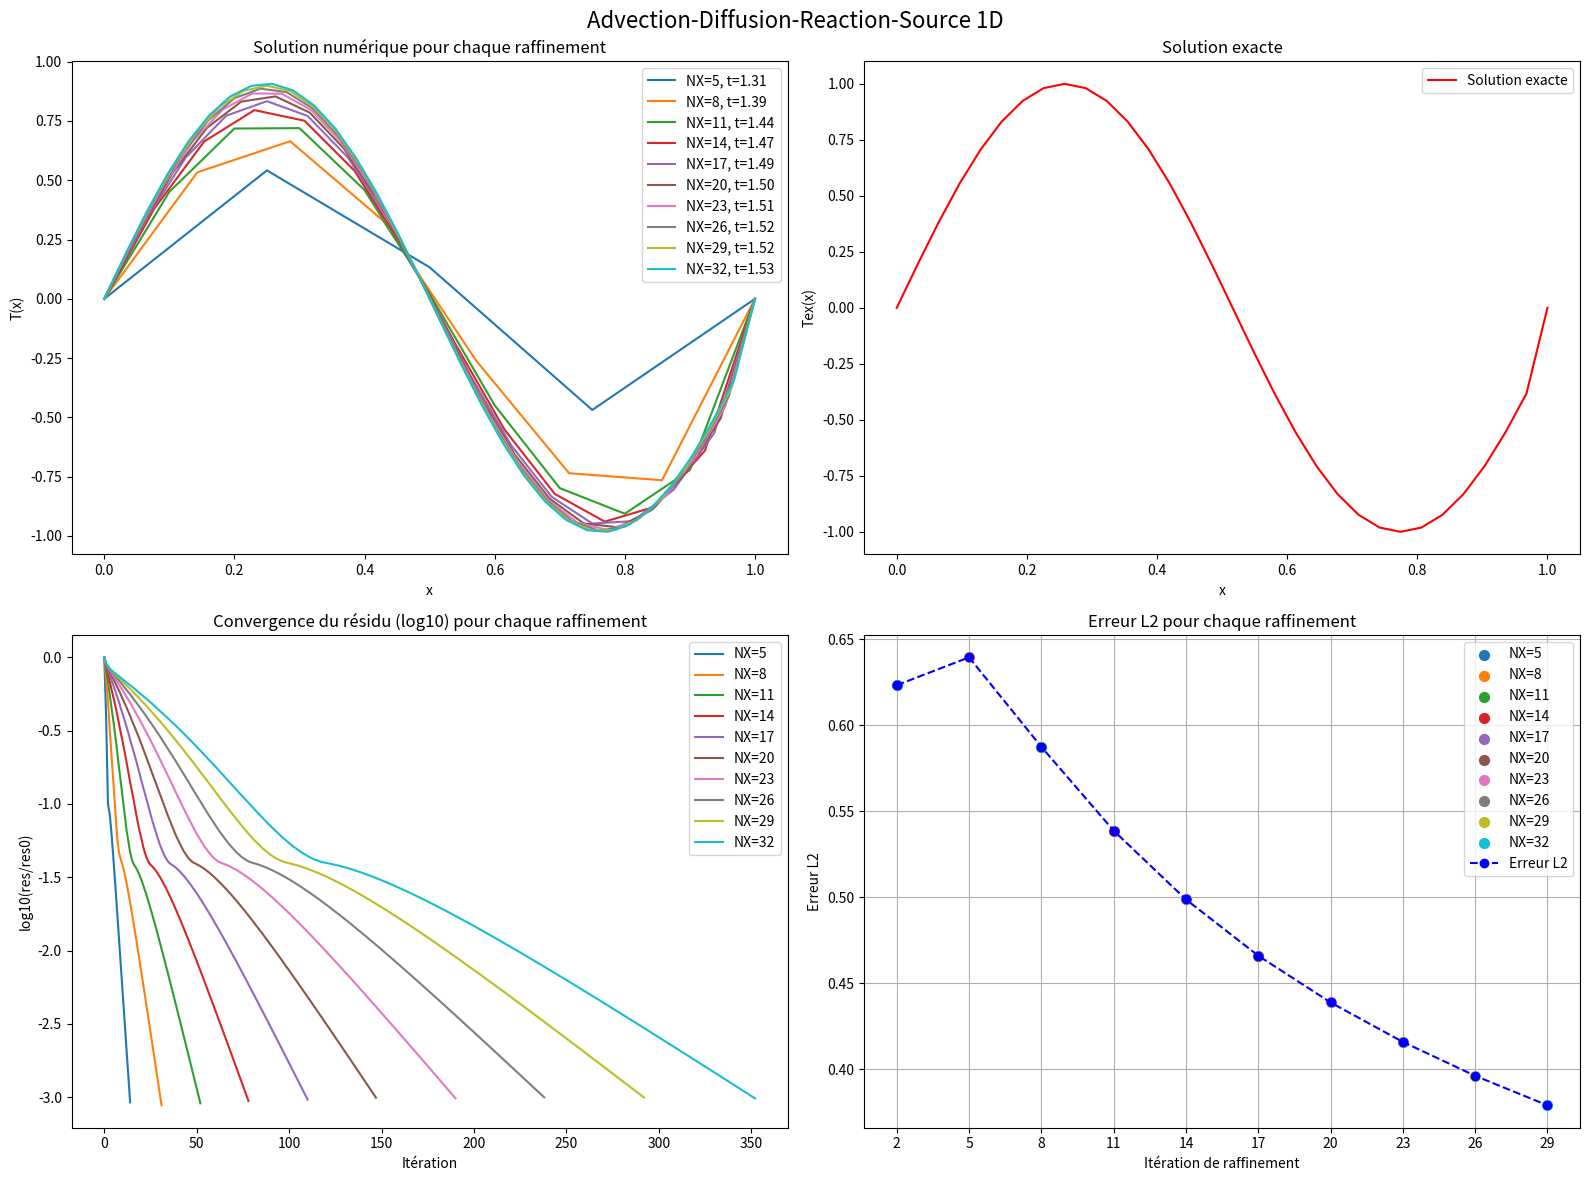

Python code for this plot:
import math
import numpy as np
import matplotlib.pyplot as plt

# PHYSICAL PARAMETERS
K = 0.1      # Diffusion coefficient
L = 1.0      # Domain size
Time = 20.   # Integration time
V = 1
lamda = 1
# NUMERICAL PARAMETERS
NX = 2       # Initial number of grid points
NT = 10000   # Max number of time steps
ifre = 1000000  # Plot every ifre time iterations
eps = 0.001    # Relative convergence ratio
niter_refinement = 10  # Number of mesh refinements
errors = []  # Liste pour stocker les erreurs L2 de chaque raffinement

# Create a figure with subplots
fig, axs = plt.subplots(2, 2, figsize=(16, 12))
fig.suptitle("Advection-Diffusion-Reaction-Source 1D", fontsize=16)

for iter in range(niter_refinement):
    NX += 3
    dx = L / (NX - 1)  # Grid step (space)
    dt = dx**2 / (V * dx + 2 * K + dx**2)  # Initial time step (CFL condition)

    # Initialization
    x = np.linspace(0.0, 1.0, NX)
    T = np.zeros((NX))
    F = np.zeros((NX))
    Tex = np.zeros((NX))
    Texx = np.zeros((NX))

    # Exact solution and source term
    for j in range(1, NX - 1):
        Tex[j] = np.sin(2 * j * math.pi / NX)
    for j in range(1, NX - 1):
        Texx[j] = (Tex[j + 1] - Tex[j - 1]) / (2 * dx)
        Txx = (Tex[j + 1] - 2 * Tex[j] + Tex[j - 1]) / (dx**2)
        F[j] = V * Texx[j] - K * Txx + lamda * Tex[j]

    # Adjust time step for stability
    dt = dx**2 / (V * dx + 2 * K + abs(np.max(F)) * dx**2)

    # Main time loop
    n = 0
    res = 1
    res0 = 1
    rest = []

    while n < NT and res / res0 > eps:
        n += 1
        res = 0
        RHS = np.zeros((NX))
        for j in range(1, NX - 1):
            # dérivée advective (upwind)
            if V >= 0:
                Tx = (T[j] - T[j-1]) / dx
            else:
                Tx = (T[j+1] - T[j]) / dx

            # diffusion (toujours centrée)
            Txx = (T[j-1] - 2*T[j] + T[j+1]) / (dx**2)

            RHS[j] = dt * (-V * Tx + K * Txx - lamda * T[j] + F[j])
            res += abs(RHS[j])
        for j in range(1, NX - 1):
            T[j] += RHS[j]
        if n == 1:
            res0 = res
        rest.append(res)

    # Plot solution for each refinement
    axs[0, 0].plot(x, T, label=f"NX={NX}, t={n * dt:.2f}")

    # Plot residual convergence for each refinement
    axs[1, 0].plot(np.log10(rest / rest[0]), label=f"NX={NX}")

    # Calculate L2 error for this refinement
    err = np.dot(T - Tex, T - Tex)
    error_l2 = np.sqrt(err)
    errors.append(error_l2)  # Stocker l'erreur L2 pour ce raffinement

    # Plot the L2 error for this refinement on the error plot
    axs[1, 1].scatter(iter, error_l2, label=f"NX={NX}", s=50)

# Finalize plots
axs[0, 0].set_title("Solution numérique pour chaque raffinement")
axs[0, 0].set_xlabel("x")
axs[0, 0].set_ylabel("T(x)")
axs[0, 0].legend()

axs[0, 1].plot(x, Tex, label="Solution exacte", color='red')
axs[0, 1].set_title("Solution exacte")
axs[0, 1].set_xlabel("x")
axs[0, 1].set_ylabel("Tex(x)")
axs[0, 1].legend()

axs[1, 0].set_title("Convergence du résidu (log10) pour chaque raffinement")
axs[1, 0].set_xlabel("Itération")
axs[1, 0].set_ylabel("log10(res/res0)")
axs[1, 0].legend()

# Plot all L2 errors on the same graph
axs[1, 1].plot(range(niter_refinement), errors, marker='o', linestyle='--', color='blue', label="Erreur L2")
axs[1, 1].set_title("Erreur L2 pour chaque raffinement")
axs[1, 1].set_xlabel("Itération de raffinement")
axs[1, 1].set_ylabel("Erreur L2")
axs[1, 1].set_xticks(range(niter_refinement))
axs[1, 1].set_xticklabels([str(2 + 3 * i) for i in range(niter_refinement)])
axs[1, 1].grid(True)
axs[1, 1].legend()

plt.tight_layout()
plt.show()
